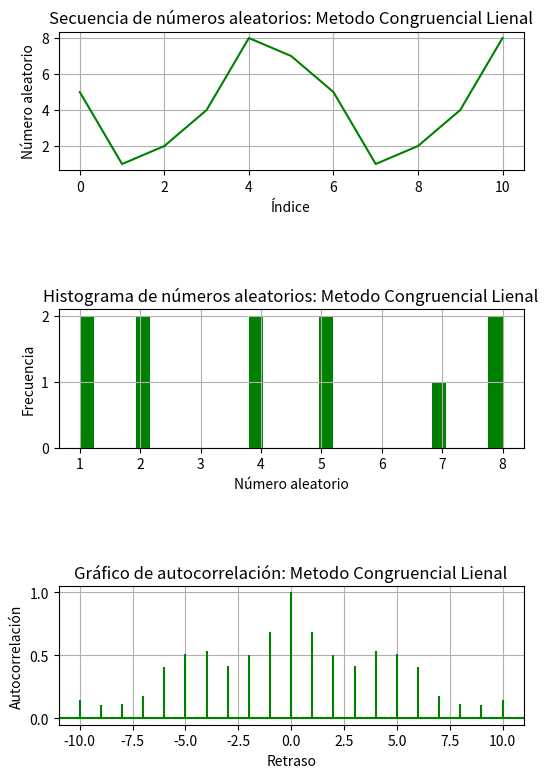

Write the Python code that produced this figure.
# Library
import matplotlib.pyplot as plt
import sys

# Variables
seed = 5        # Semilla
a = 2        # Multiplicador (a) 
c = 0       # Incremento (c)
m = 9       # Modulo (m)
n = 10      # Cantidad de Numeros Pseudoaleatorios (n)
 
# Function ---------------------------------------------------------------------------------------
def lcg(seed, a, c, m, n):  # Linear Congruential
    if a < m:
        random_numbers = []
        random_numbers.append(seed)

        for i in range(n):
            seed = (a * seed + c) % m
            random_numbers.append(seed)
        return random_numbers
    else:
        print("El multiplicador (a) no debe ser mayor al modulo  (m)")
        sys.exit(1) 

# Implementation ----------------------------------------------------------------------------------
methods = [
    ("Metodo Congruencial Lienal", lcg(seed,a,c,m, n))
]

# Graph -------------------------------------------------------------------------------------------
for name, method in methods:
    print(f'{name} {method}')

    fig, axs = plt.subplots(3, 1, figsize=(6, 9))
    # Sequence graph
    axs[0].plot(method, color='Green')
    axs[0].set_title(f'Secuencia de números aleatorios: {name}')
    axs[0].set_xlabel('Índice')
    axs[0].set_ylabel('Número aleatorio')
    axs[0].grid(True)
    # Histogram
    axs[1].hist(method, bins=30, color='Green')
    axs[1].set_title(f'Histograma de números aleatorios: {name}')
    axs[1].set_xlabel('Número aleatorio')
    axs[1].set_ylabel('Frecuencia')
    axs[1].grid(True)
    # ACF(Autocorrelation)
    axs[2].acorr(method, maxlags=10, color='Green')
    axs[2].set_title(f'Gráfico de autocorrelación: {name}')
    axs[2].set_xlabel('Retraso')
    axs[2].set_ylabel('Autocorrelación')
    axs[2].grid(True)
    plt.subplots_adjust(wspace=0, hspace=1)
    plt.show()